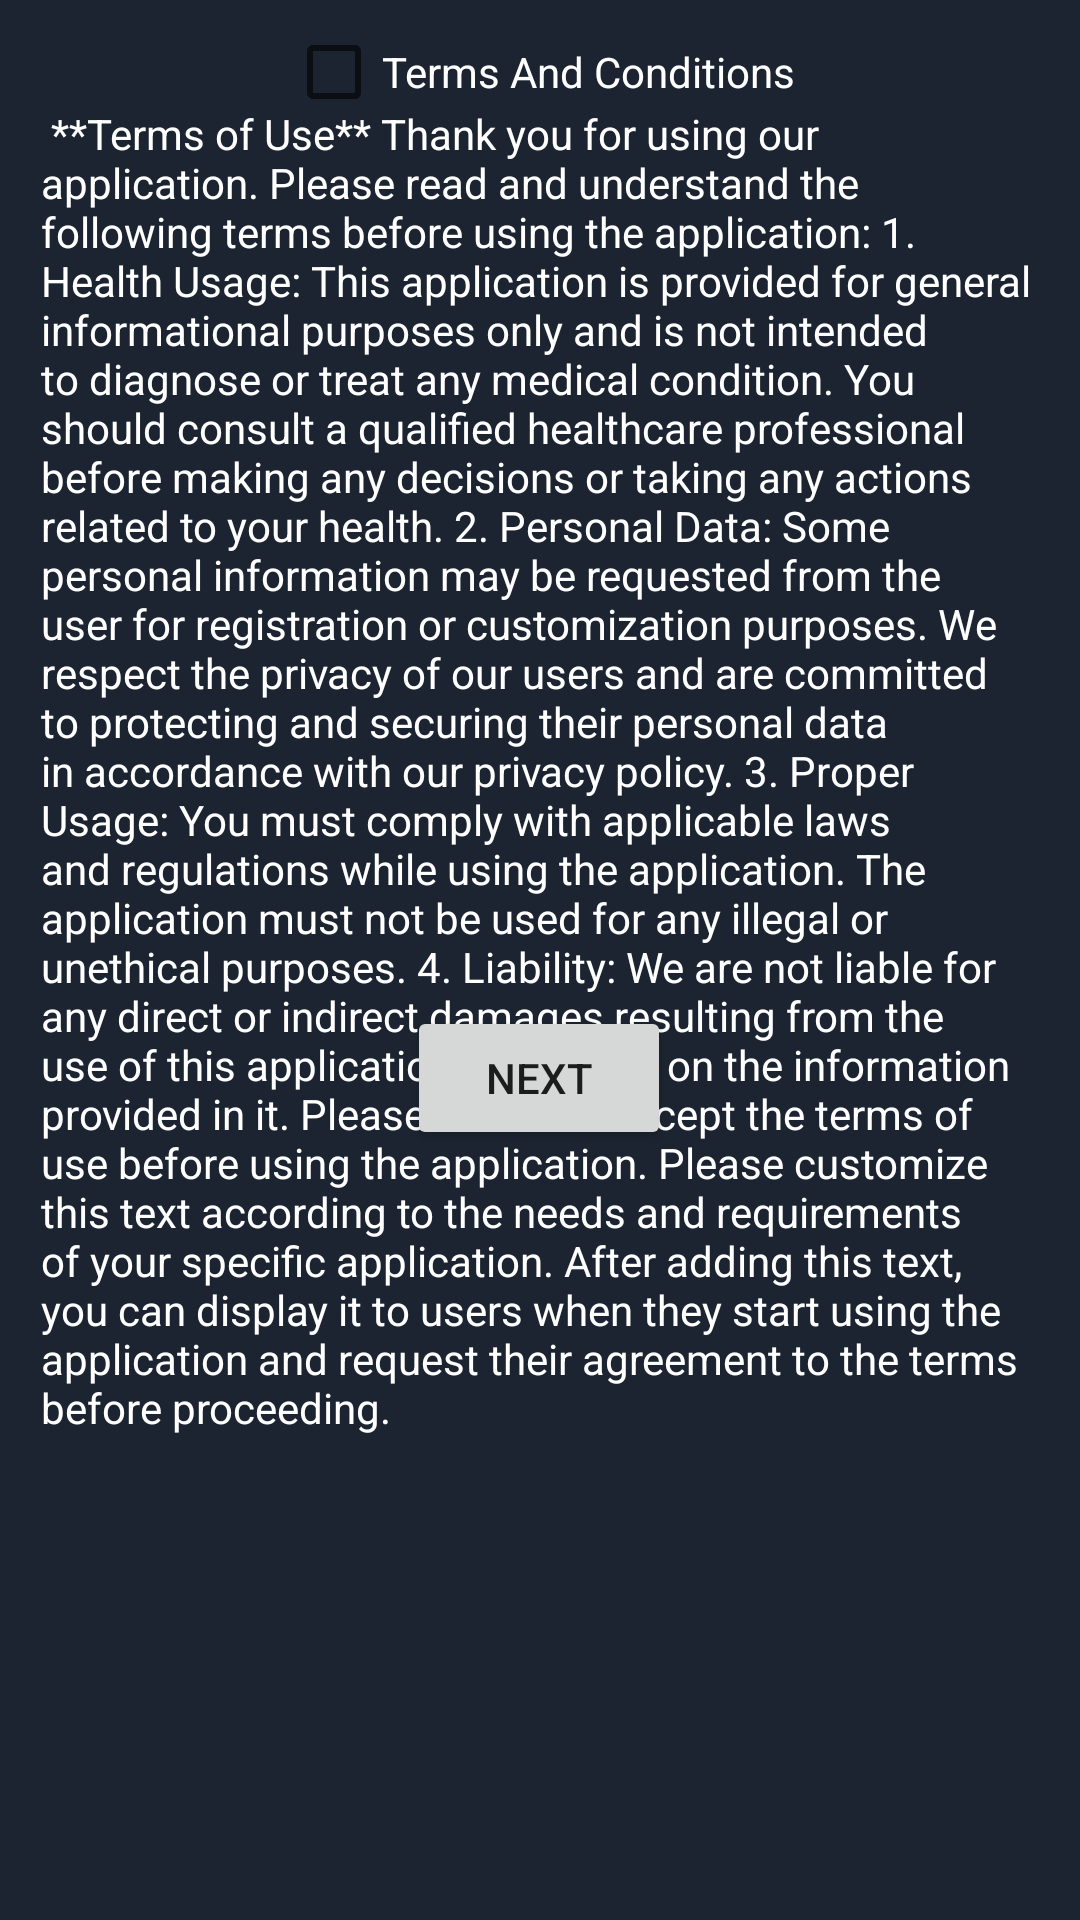

Here is an Android app screen rendered from its layout file. Give the layout XML and the strings, colors and styles it references.
<!-- AndroidManifest.xml: application theme AppTheme -->
<!-- res/layout/activity_sensor_data_page.xml -->
<?xml version="1.0" encoding="utf-8"?>
<androidx.constraintlayout.widget.ConstraintLayout xmlns:android="http://schemas.android.com/apk/res/android"
    xmlns:app="http://schemas.android.com/apk/res-auto"
    xmlns:tools="http://schemas.android.com/tools"
    android:layout_width="match_parent"
    android:layout_height="match_parent"
    android:background="@color/primary"
    tools:context=".sensor_data_page">


    <TextView
        android:id="@+id/textView"
        android:layout_width="332dp"
        android:layout_height="513dp"
        android:layout_marginTop="44dp"
        android:text="@string/long_text"
        android:textColor="@color/white"
        app:layout_constraintBottom_toTopOf="@+id/termsCheckbox"
        app:layout_constraintEnd_toEndOf="parent"

        app:layout_constraintHorizontal_bias="0.493"
        app:layout_constraintStart_toStartOf="parent"
        app:layout_constraintTop_toTopOf="parent"
        app:layout_constraintVertical_bias="0.016" />

    <CheckBox
        android:id="@+id/termsCheckbox"
        android:layout_width="wrap_content"
        android:layout_height="wrap_content"
        android:text="Terms And Conditions"
        android:textColor="#FFFFFF"
        app:layout_constraintEnd_toEndOf="@+id/textView"
        app:layout_constraintHorizontal_bias="0.503"
        app:layout_constraintStart_toStartOf="@+id/textView"
        tools:layout_editor_absoluteY="582dp" />

    <Button
        android:id="@+id/nextbutton"
        android:layout_width="wrap_content"
        android:layout_height="wrap_content"
        android:text="Next"
        app:layout_constraintBottom_toBottomOf="parent"
        app:layout_constraintEnd_toEndOf="@+id/termsCheckbox"
        app:layout_constraintHorizontal_bias="0.493"
        app:layout_constraintStart_toStartOf="@+id/termsCheckbox"
        app:layout_constraintTop_toBottomOf="@+id/termsCheckbox"
        app:layout_constraintVertical_bias="0.528" />


</androidx.constraintlayout.widget.ConstraintLayout>
<!-- resources referenced by this layout -->
<resources>
  <color name="primary">#1B2430</color>
  <color name="white">#ffffff</color>
  <string name="long_text">
      
          **Terms of Use**
  
          Thank you for using our application. Please read and understand the following terms before using the application:
  
          1. Health Usage: This application is provided for general informational purposes only and is not intended to diagnose or treat any medical condition. You should consult a qualified healthcare professional before making any decisions or taking any actions related to your health.
  
          2. Personal Data: Some personal information may be requested from the user for registration or customization purposes. We respect the privacy of our users and are committed to protecting and securing their personal data in accordance with our privacy policy.
  
          3. Proper Usage: You must comply with applicable laws and regulations while using the application. The application must not be used for any illegal or unethical purposes.
  
          4. Liability: We are not liable for any direct or indirect damages resulting from the use of this application or reliance on the information provided in it.
  
          Please read and accept the terms of use before using the application.
  
          Please customize this text according to the needs and requirements of your specific application. After adding this text, you can display it to users when they start using the application and request their agreement to the terms before proceeding.
      
  </string>
  <style name="AppTheme" parent="Theme.MaterialComponents.DayNight.NoActionBar">
          
          <item name="android:windowDrawsSystemBarBackgrounds">true</item>
          <item name="android:statusBarColor">@android:color/transparent</item>
          <item name="android:windowTranslucentStatus">true</item>
          <item name="windowActionBar">false</item>
          <item name="windowNoTitle">true</item>
      </style>
</resources>
